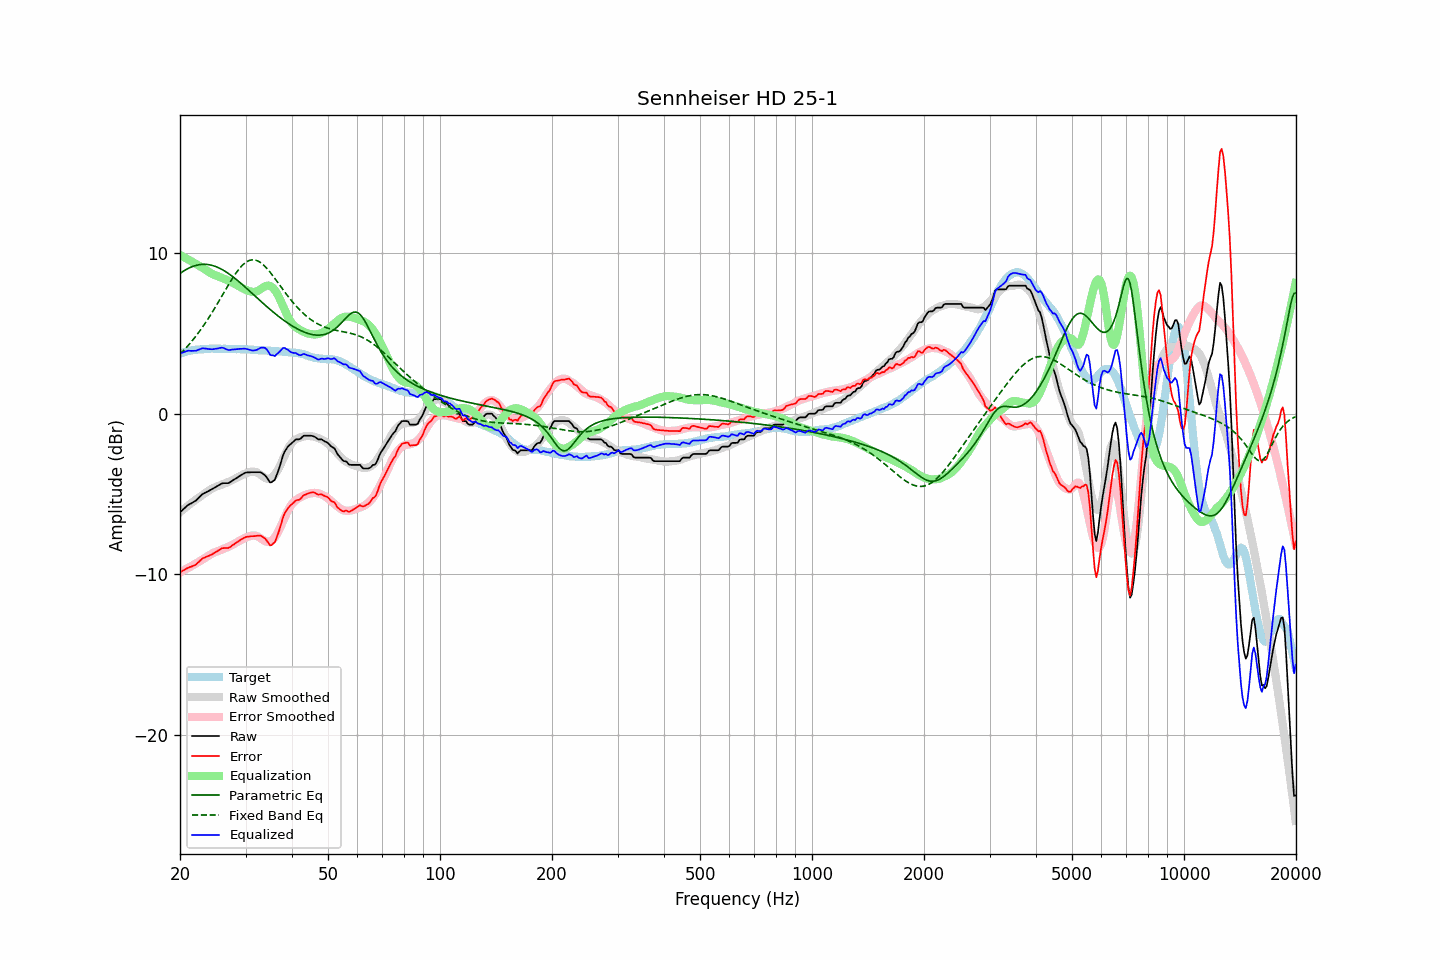

Data behind this chart, as committed beside it:
frequency, raw, error, smoothed, error_smoothed, equalization, parametric_eq, fixed_band_eq, equalized_raw, equalized_smoothed, target
20.00, -6.15, -9.89, -6.14, -9.90, 9.90, 8.74, 3.71, 3.75, 3.76, 3.74
20.20, -6.06, -9.84, -6.06, -9.84, 9.84, 8.81, 3.81, 3.78, 3.79, 3.78
20.40, -5.97, -9.78, -5.97, -9.79, 9.79, 8.88, 3.91, 3.82, 3.81, 3.81
20.61, -5.87, -9.71, -5.89, -9.73, 9.73, 8.94, 4.02, 3.86, 3.84, 3.84
20.81, -5.78, -9.66, -5.81, -9.67, 9.67, 9.00, 4.13, 3.90, 3.87, 3.88
21.02, -5.69, -9.61, -5.73, -9.62, 9.62, 9.05, 4.24, 3.93, 3.89, 3.92
21.23, -5.64, -9.56, -5.65, -9.56, 9.56, 9.10, 4.36, 3.92, 3.91, 3.92
21.44, -5.59, -9.53, -5.57, -9.50, 9.50, 9.14, 4.47, 3.92, 3.93, 3.94
21.66, -5.53, -9.49, -5.50, -9.45, 9.45, 9.18, 4.60, 3.92, 3.95, 3.96
21.87, -5.48, -9.45, -5.42, -9.39, 9.39, 9.22, 4.72, 3.91, 3.97, 3.97
22.09, -5.41, -9.40, -5.35, -9.33, 9.33, 9.25, 4.85, 3.92, 3.98, 3.99
22.31, -5.31, -9.30, -5.28, -9.27, 9.27, 9.27, 4.98, 3.97, 4.00, 3.99
22.54, -5.21, -9.21, -5.21, -9.21, 9.21, 9.29, 5.12, 4.00, 4.01, 4.00
22.76, -5.11, -9.12, -5.14, -9.15, 9.15, 9.30, 5.25, 4.04, 4.02, 4.01
22.99, -5.01, -9.02, -5.07, -9.09, 9.09, 9.31, 5.40, 4.08, 4.02, 4.01
23.22, -4.96, -8.98, -5.00, -9.03, 9.03, 9.31, 5.54, 4.07, 4.03, 4.02
23.45, -4.91, -8.94, -4.93, -8.97, 8.97, 9.31, 5.69, 4.06, 4.03, 4.03
23.69, -4.86, -8.90, -4.86, -8.90, 8.90, 9.30, 5.84, 4.04, 4.04, 4.04
23.92, -4.81, -8.86, -4.79, -8.84, 8.84, 9.29, 6.00, 4.03, 4.04, 4.05
24.16, -4.75, -8.81, -4.73, -8.77, 8.77, 9.27, 6.15, 4.02, 4.05, 4.06
24.40, -4.70, -8.76, -4.67, -8.72, 8.72, 9.24, 6.32, 4.02, 4.05, 4.06
24.65, -4.64, -8.69, -4.62, -8.67, 8.67, 9.21, 6.48, 4.03, 4.05, 4.05
24.89, -4.58, -8.63, -4.57, -8.63, 8.63, 9.18, 6.64, 4.05, 4.05, 4.05
25.14, -4.53, -8.58, -4.53, -8.59, 8.59, 9.14, 6.81, 4.06, 4.05, 4.05
25.39, -4.47, -8.52, -4.49, -8.55, 8.55, 9.10, 6.98, 4.08, 4.05, 4.05
25.65, -4.41, -8.46, -4.46, -8.51, 8.51, 9.05, 7.15, 4.10, 4.05, 4.05
25.91, -4.35, -8.39, -4.42, -8.47, 8.47, 9.00, 7.32, 4.12, 4.05, 4.04
26.16, -4.33, -8.38, -4.38, -8.43, 8.43, 8.94, 7.50, 4.10, 4.05, 4.05
26.43, -4.33, -8.38, -4.34, -8.39, 8.39, 8.88, 7.67, 4.06, 4.05, 4.05
26.69, -4.33, -8.38, -4.30, -8.34, 8.34, 8.82, 7.84, 4.01, 4.04, 4.05
26.96, -4.33, -8.37, -4.26, -8.30, 8.30, 8.75, 8.01, 3.97, 4.04, 4.04
27.23, -4.28, -8.32, -4.21, -8.25, 8.25, 8.68, 8.17, 3.97, 4.04, 4.04
27.50, -4.21, -8.25, -4.17, -8.20, 8.20, 8.60, 8.33, 3.99, 4.04, 4.04
27.77, -4.15, -8.18, -4.12, -8.15, 8.15, 8.53, 8.49, 4.00, 4.03, 4.03
28.05, -4.09, -8.12, -4.06, -8.10, 8.10, 8.45, 8.64, 4.01, 4.03, 4.03
28.33, -4.02, -8.04, -4.01, -8.04, 8.04, 8.37, 8.79, 4.02, 4.03, 4.02
28.62, -3.96, -7.99, -3.96, -7.98, 7.98, 8.29, 8.92, 4.02, 4.03, 4.02
28.90, -3.89, -7.91, -3.91, -7.93, 7.93, 8.20, 9.05, 4.04, 4.02, 4.02
29.19, -3.83, -7.84, -3.85, -7.87, 7.87, 8.12, 9.17, 4.04, 4.02, 4.01
29.48, -3.77, -7.79, -3.80, -7.82, 7.82, 8.03, 9.27, 4.05, 4.02, 4.02
29.78, -3.71, -7.73, -3.75, -7.76, 7.76, 7.94, 9.36, 4.05, 4.01, 4.02
30.08, -3.67, -7.69, -3.71, -7.72, 7.72, 7.85, 9.44, 4.05, 4.01, 4.02
30.38, -3.66, -7.66, -3.68, -7.68, 7.68, 7.76, 9.50, 4.02, 4.00, 4.00
30.68, -3.66, -7.66, -3.65, -7.64, 7.64, 7.67, 9.55, 3.98, 4.00, 4.00
30.99, -3.65, -7.64, -3.62, -7.61, 7.61, 7.58, 9.58, 3.96, 3.99, 3.99
31.30, -3.65, -7.64, -3.61, -7.59, 7.59, 7.49, 9.59, 3.94, 3.99, 3.99
31.61, -3.65, -7.63, -3.61, -7.59, 7.59, 7.40, 9.59, 3.94, 3.98, 3.98
31.93, -3.65, -7.62, -3.63, -7.61, 7.61, 7.30, 9.57, 3.96, 3.97, 3.97
32.24, -3.65, -7.61, -3.67, -7.64, 7.64, 7.21, 9.54, 3.99, 3.97, 3.96
32.57, -3.65, -7.61, -3.73, -7.69, 7.69, 7.12, 9.49, 4.04, 3.96, 3.96
32.89, -3.65, -7.60, -3.80, -7.75, 7.75, 7.03, 9.43, 4.10, 3.96, 3.95
33.22, -3.70, -7.65, -3.87, -7.82, 7.82, 6.94, 9.35, 4.12, 3.95, 3.95
33.55, -3.77, -7.72, -3.94, -7.89, 7.89, 6.85, 9.26, 4.12, 3.94, 3.95
33.89, -3.85, -7.79, -4.01, -7.94, 7.94, 6.76, 9.17, 4.09, 3.94, 3.94
34.23, -3.98, -7.92, -4.05, -7.98, 7.98, 6.68, 9.06, 4.00, 3.93, 3.94
34.57, -4.13, -8.06, -4.06, -7.99, 7.99, 6.59, 8.95, 3.86, 3.93, 3.93
34.92, -4.29, -8.21, -4.04, -7.97, 7.97, 6.50, 8.82, 3.68, 3.92, 3.92
35.27, -4.27, -8.19, -3.99, -7.91, 7.91, 6.42, 8.70, 3.64, 3.92, 3.92
35.62, -4.19, -8.10, -3.91, -7.82, 7.82, 6.33, 8.57, 3.63, 3.91, 3.91
35.97, -4.12, -8.02, -3.80, -7.70, 7.70, 6.25, 8.43, 3.58, 3.90, 3.90
... 635 more rows
